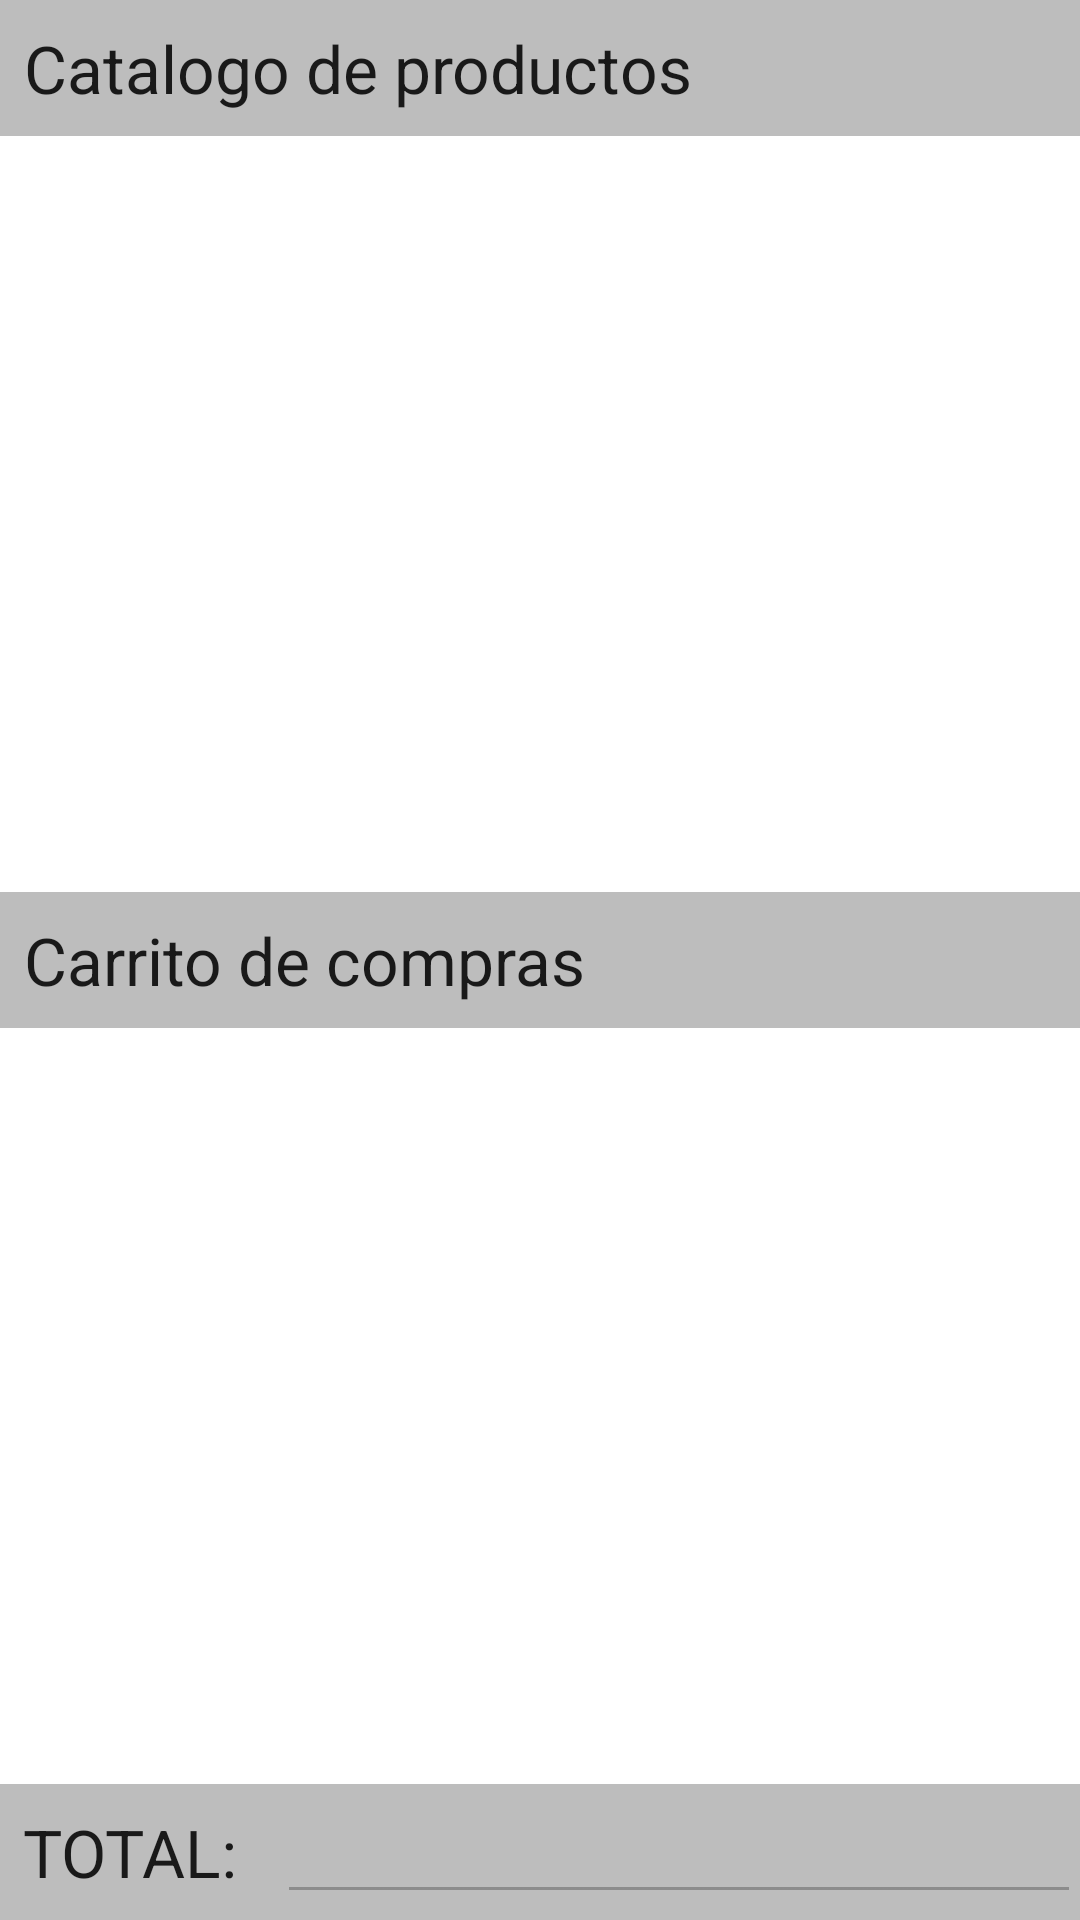

This screen was rendered from an Android layout file. Write that file and the resources it references.
<!-- AndroidManifest.xml: application theme AppTheme -->
<!-- res/layout/activity_segunda.xml -->
<LinearLayout xmlns:android="http://schemas.android.com/apk/res/android"
    xmlns:tools="http://schemas.android.com/tools" android:layout_width="match_parent"
    android:layout_height="match_parent" android:paddingLeft="@dimen/activity_horizontal_margin"
    android:paddingRight="@dimen/activity_horizontal_margin"
    android:paddingTop="@dimen/activity_vertical_margin"
    android:paddingBottom="@dimen/activity_vertical_margin"
    android:orientation="vertical"
    android:background="#BDBDBD"
    tools:context="com.primera.android.miempresa.SegundaActivity">

    <TextView
        android:layout_width="wrap_content"
        android:layout_height="wrap_content"
        android:textAppearance="?android:attr/textAppearanceLarge"
        android:layout_weight="0"
        android:padding="8dp"
        android:text="Catalogo de productos"
        android:gravity="center"
        android:id="@+id/textView7" />

    <ListView
        android:layout_width="wrap_content"
        android:layout_height="0dp"
        android:layout_weight="1"
        android:background="#FFFFFF"
        android:id="@+id/listView" />

    <TextView
        android:layout_width="wrap_content"
        android:layout_height="wrap_content"
        android:textAppearance="?android:attr/textAppearanceLarge"
        android:layout_weight="0"
        android:padding="8dp"
        android:text="Carrito de compras"
        android:gravity="center"
        android:id="@+id/textView8" />

    <ListView
        android:layout_width="wrap_content"
        android:layout_height="0dp"
        android:layout_weight="1"
        android:background="#FFFFFF"
        android:id="@+id/listView2" />

    <LinearLayout
        android:orientation="horizontal"
        android:layout_width="fill_parent"
        android:layout_height="wrap_content"
        android:layout_weight="0">

        <TextView
            android:layout_width="wrap_content"
            android:layout_height="wrap_content"
            android:textAppearance="?android:attr/textAppearanceLarge"
            android:text="TOTAL: "
            android:padding="8dp"
            android:id="@+id/textView6" />

        <EditText
            android:layout_width="match_parent"
            android:layout_height="wrap_content"
            android:enabled="false"
            android:gravity="center"
            android:textColor="#000000"
            android:id="@+id/editText6" />
    </LinearLayout>

</LinearLayout>
<!-- resources referenced by this layout -->
<resources>
  <style name="AppTheme" parent="Theme.AppCompat.Light.DarkActionBar">
          <item name="colorPrimary">#616161</item>
          <item name="colorPrimaryDark">#424242</item>
          
      </style>
</resources>
